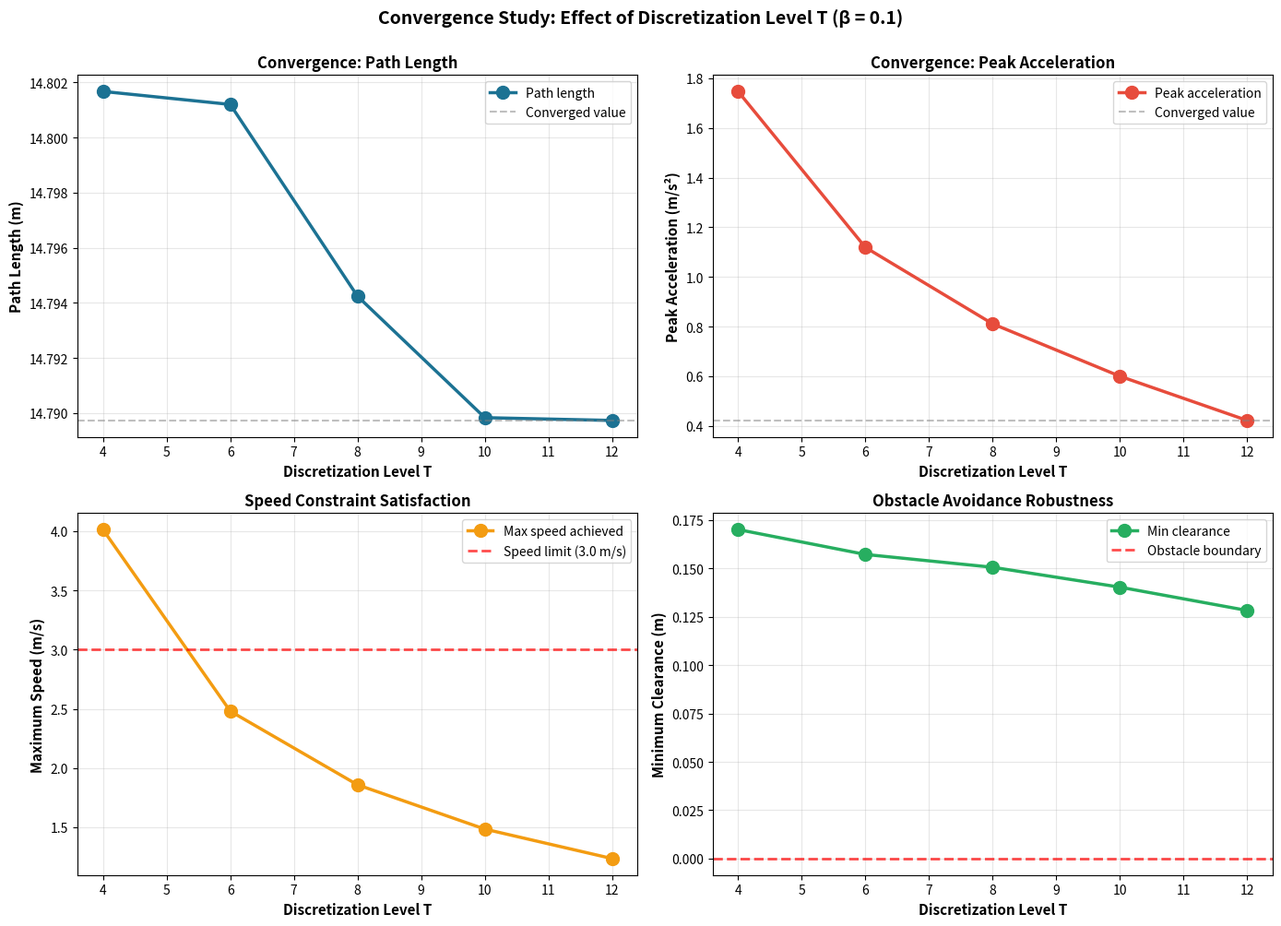
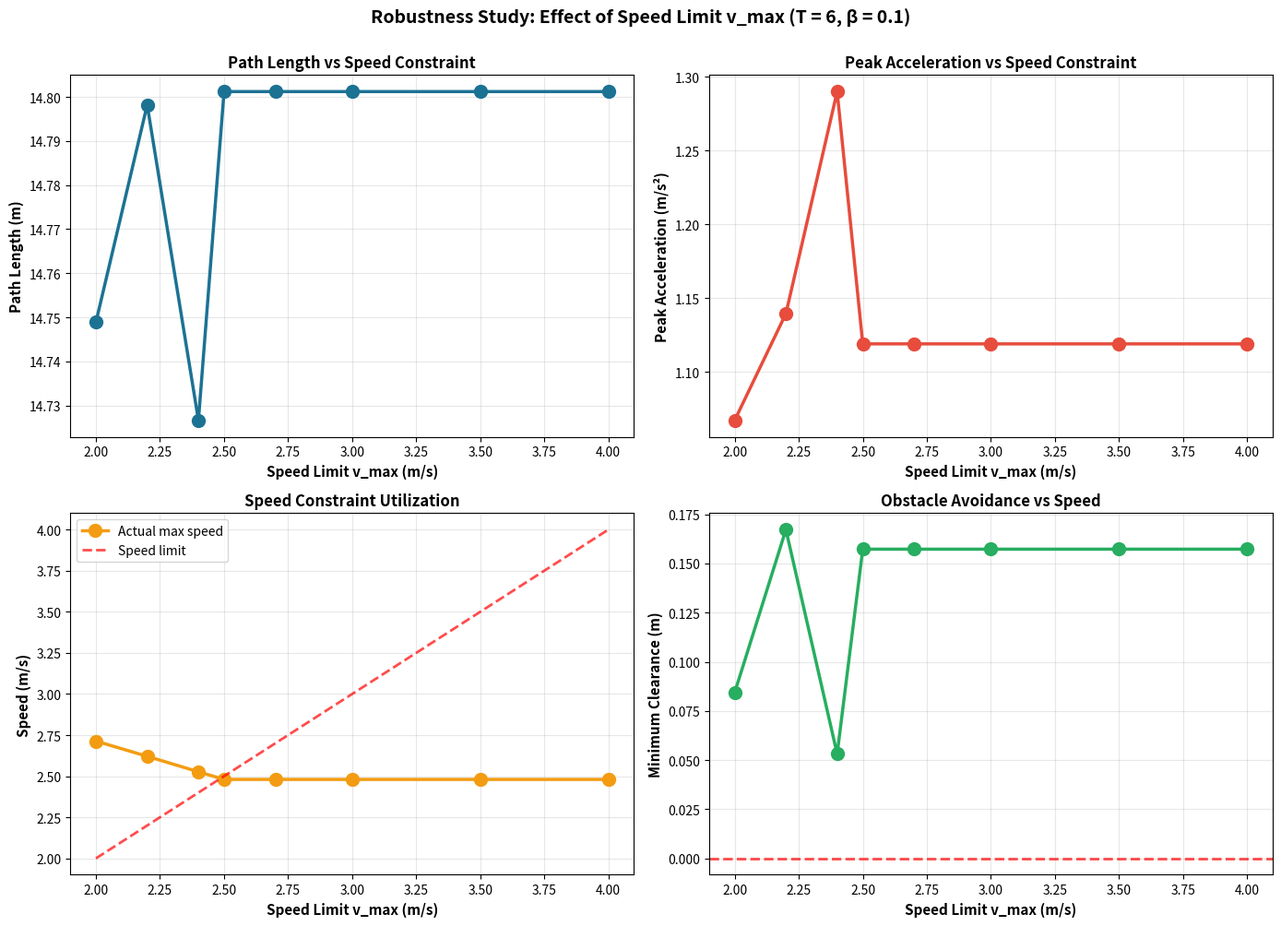

Write the Python code that produced these figures, in order.
"""
Convergence Study: Effect of Discretization (T) and Speed Limits (v_max)
Shows robustness of solution across parameter variations
"""

import numpy as np
import matplotlib.pyplot as plt
from scipy.optimize import minimize, LinearConstraint, NonlinearConstraint
import pandas as pd

# ============================================================================
# CORE OPTIMIZATION FUNCTION
# ============================================================================

def solve_trajectory(T, beta=0.1, v_max=3.0, x_start=np.array([0, 0]), 
                     x_goal=np.array([10, 10]), obs_center=np.array([5, 5]), 
                     obs_radius=2.0):
    """Solve trajectory optimization for given T and v_max"""
    
    # Initial guess
    t_norm = np.linspace(0, 1, T+1)
    side_amplitude = 3.0
    x0_init = (x_start[0] + t_norm * (x_goal[0] - x_start[0]) + 
               side_amplitude * np.sin(np.pi * t_norm))
    y0_init = (x_start[1] + t_norm * (x_goal[1] - x_start[1]) - 
               side_amplitude * np.sin(np.pi * t_norm))
    z0 = np.concatenate([x0_init, y0_init])
    
    # Speed constraint
    def speed_const(z):
        x = z[:T+1]
        y = z[T+1:]
        return np.array([(x[t+1]-x[t])**2 + (y[t+1]-y[t])**2 for t in range(T)])
    
    # Obstacle constraint with interpolation
    safety_margin = 0.1
    effective_radius = obs_radius + safety_margin
    
    def obs_const(z):
        x = z[:T+1]
        y = z[T+1:]
        dists = []
        for t in range(T+1):
            dist_sq = (x[t]-obs_center[0])**2 + (y[t]-obs_center[1])**2
            dists.append(dist_sq - effective_radius**2)
        n_interp = 4
        for t in range(T):
            for i in range(1, n_interp + 1):
                alpha = i / (n_interp + 1)
                px = (1 - alpha) * x[t] + alpha * x[t+1]
                py = (1 - alpha) * y[t] + alpha * y[t+1]
                dist_sq = (px-obs_center[0])**2 + (py-obs_center[1])**2
                dists.append(dist_sq - effective_radius**2)
        return np.array(dists)
    
    # Boundary constraints
    A_eq = np.zeros((4, 2*(T+1)))
    A_eq[0, 0] = 1
    A_eq[1, T+1] = 1
    A_eq[2, T] = 1
    A_eq[3, 2*T+1] = 1
    eq_values = np.array([x_start[0], x_start[1], x_goal[0], x_goal[1]])
    
    n_interp = 4
    n_constraints = (T+1) + T * n_interp
    
    constraints = [
        LinearConstraint(A_eq, eq_values, eq_values),
        NonlinearConstraint(speed_const, -np.inf, np.full(T, v_max**2)),
        NonlinearConstraint(obs_const, np.zeros(n_constraints), np.full(n_constraints, np.inf))
    ]
    
    result = minimize(
        lambda z: compute_objective(z, T, beta),
        z0, method='SLSQP', constraints=constraints,
        options={'maxiter': 500, 'ftol': 1e-10, 'maxev': 2000}
    )
    
    return result, T


def compute_objective(z, T, beta):
    x = z[:T+1]
    y = z[T+1:]
    path_length = sum((x[t+1]-x[t])**2 + (y[t+1]-y[t])**2 for t in range(T))
    accel = sum((x[t+1]-2*x[t]+x[t-1])**2 + (y[t+1]-2*y[t]+y[t-1])**2 for t in range(1, T))
    return path_length + beta * accel


def compute_metrics(result, T):
    """Extract all metrics from optimized trajectory"""
    x = result.x[:T+1]
    y = result.x[T+1:]
    
    # Path length
    path_len = sum(np.sqrt((x[t+1]-x[t])**2 + (y[t+1]-y[t])**2) for t in range(T))
    
    # Peak acceleration
    accels = [np.sqrt((x[t+1]-2*x[t]+x[t-1])**2 + (y[t+1]-2*y[t]+y[t-1])**2) 
              for t in range(1, T)]
    peak_accel = max(accels) if accels else 0
    
    # Max speed
    speeds = [np.sqrt((x[t+1]-x[t])**2 + (y[t+1]-y[t])**2) for t in range(T)]
    max_speed = max(speeds)
    
    # Min clearance from obstacle
    obs_center = np.array([5, 5])
    clearances = [np.sqrt((x[t]-obs_center[0])**2 + (y[t]-obs_center[1])**2) - 2.0 
                  for t in range(T+1)]
    min_clearance = min(clearances)
    
    return {
        'path_length': path_len,
        'peak_accel': peak_accel,
        'max_speed': max_speed,
        'min_clearance': min_clearance,
        'objective': result.fun,
        'iterations': result.nit,
        'converged': result.success
    }


# ============================================================================
# STUDY 1: VARYING T (Discretization Convergence)
# ============================================================================

print("="*80)
print("STUDY 1: Convergence with Discretization Level T")
print("="*80)

T_values = [4, 6, 8, 10, 12]
beta = 0.1
results_T = {}

for T in T_values:
    result, _ = solve_trajectory(T, beta=beta)
    metrics = compute_metrics(result, T)
    results_T[T] = metrics
    print(f"\nT = {T} waypoints:")
    print(f"  Path length:    {metrics['path_length']:.4f} m")
    print(f"  Peak accel:     {metrics['peak_accel']:.4f} m/s²")
    print(f"  Max speed:      {metrics['max_speed']:.4f} m/s")
    print(f"  Min clearance:  {metrics['min_clearance']:.4f} m")
    print(f"  Objective:      {metrics['objective']:.4f}")
    print(f"  Iterations:     {metrics['iterations']}")
    print(f"  Converged:      {metrics['converged']}")

# ============================================================================
# STUDY 2: VARYING v_max (Speed Constraints)
# ============================================================================

print("\n" + "="*80)
print("STUDY 2: Robustness to Speed Limit Variations")
print("="*80)

v_max_values = [2.0, 2.2, 2.4, 2.5, 2.7, 3.0, 3.5, 4.0]
T = 6  # Use fixed T from original project
results_vmax = {}

for v_max in v_max_values:
    result, _ = solve_trajectory(T, beta=beta, v_max=v_max)
    metrics = compute_metrics(result, T)
    results_vmax[v_max] = metrics
    print(f"\nv_max = {v_max:.1f} m/s:")
    print(f"  Path length:    {metrics['path_length']:.4f} m")
    print(f"  Peak accel:     {metrics['peak_accel']:.4f} m/s²")
    print(f"  Max speed used: {metrics['max_speed']:.4f} m/s")
    print(f"  Min clearance:  {metrics['min_clearance']:.4f} m")
    print(f"  Objective:      {metrics['objective']:.4f}")
    print(f"  Converged:      {metrics['converged']}")

# ============================================================================
# VISUALIZATION 1: Convergence with T
# ============================================================================

fig, axes = plt.subplots(2, 2, figsize=(14, 10))

T_list = sorted(results_T.keys())
path_lens = [results_T[T]['path_length'] for T in T_list]
peak_accels = [results_T[T]['peak_accel'] for T in T_list]
max_speeds = [results_T[T]['max_speed'] for T in T_list]
min_clears = [results_T[T]['min_clearance'] for T in T_list]

# Path length convergence
ax = axes[0, 0]
ax.plot(T_list, path_lens, 'o-', linewidth=2.5, markersize=10, color='#1C7293', label='Path length')
ax.axhline(y=path_lens[-1], color='gray', linestyle='--', alpha=0.5, label='Converged value')
ax.set_xlabel('Discretization Level T', fontsize=11, fontweight='bold')
ax.set_ylabel('Path Length (m)', fontsize=11, fontweight='bold')
ax.set_title('Convergence: Path Length', fontsize=12, fontweight='bold')
ax.grid(True, alpha=0.3)
ax.legend()

# Peak acceleration convergence
ax = axes[0, 1]
ax.plot(T_list, peak_accels, 'o-', linewidth=2.5, markersize=10, color='#E74C3C', label='Peak acceleration')
ax.axhline(y=peak_accels[-1], color='gray', linestyle='--', alpha=0.5, label='Converged value')
ax.set_xlabel('Discretization Level T', fontsize=11, fontweight='bold')
ax.set_ylabel('Peak Acceleration (m/s²)', fontsize=11, fontweight='bold')
ax.set_title('Convergence: Peak Acceleration', fontsize=12, fontweight='bold')
ax.grid(True, alpha=0.3)
ax.legend()

# Max speed convergence
ax = axes[1, 0]
ax.plot(T_list, max_speeds, 'o-', linewidth=2.5, markersize=10, color='#F39C12', label='Max speed achieved')
ax.axhline(y=3.0, color='red', linestyle='--', alpha=0.7, linewidth=2, label='Speed limit (3.0 m/s)')
ax.set_xlabel('Discretization Level T', fontsize=11, fontweight='bold')
ax.set_ylabel('Maximum Speed (m/s)', fontsize=11, fontweight='bold')
ax.set_title('Speed Constraint Satisfaction', fontsize=12, fontweight='bold')
ax.grid(True, alpha=0.3)
ax.legend()

# Min clearance convergence
ax = axes[1, 1]
ax.plot(T_list, min_clears, 'o-', linewidth=2.5, markersize=10, color='#27AE60', label='Min clearance')
ax.axhline(y=0.0, color='red', linestyle='--', alpha=0.7, linewidth=2, label='Obstacle boundary')
ax.set_xlabel('Discretization Level T', fontsize=11, fontweight='bold')
ax.set_ylabel('Minimum Clearance (m)', fontsize=11, fontweight='bold')
ax.set_title('Obstacle Avoidance Robustness', fontsize=12, fontweight='bold')
ax.grid(True, alpha=0.3)
ax.legend()

plt.suptitle(f'Convergence Study: Effect of Discretization Level T (β = {beta})', 
             fontsize=14, fontweight='bold', y=1.0)
plt.tight_layout()
plt.savefig('convergence_T.png', dpi=150, bbox_inches='tight')
print("\n✓ Convergence plot (T) saved")
plt.close()

# ============================================================================
# VISUALIZATION 2: Robustness to Speed Limits
# ============================================================================

fig, axes = plt.subplots(2, 2, figsize=(14, 10))

vmax_list = sorted(results_vmax.keys())
path_lens_v = [results_vmax[v]['path_length'] for v in vmax_list]
peak_accels_v = [results_vmax[v]['peak_accel'] for v in vmax_list]
max_speeds_v = [results_vmax[v]['max_speed'] for v in vmax_list]
min_clears_v = [results_vmax[v]['min_clearance'] for v in vmax_list]

# Path length vs speed limit
ax = axes[0, 0]
ax.plot(vmax_list, path_lens_v, 'o-', linewidth=2.5, markersize=10, color='#1C7293')
ax.set_xlabel('Speed Limit v_max (m/s)', fontsize=11, fontweight='bold')
ax.set_ylabel('Path Length (m)', fontsize=11, fontweight='bold')
ax.set_title('Path Length vs Speed Constraint', fontsize=12, fontweight='bold')
ax.grid(True, alpha=0.3)

# Peak acceleration vs speed limit
ax = axes[0, 1]
ax.plot(vmax_list, peak_accels_v, 'o-', linewidth=2.5, markersize=10, color='#E74C3C')
ax.set_xlabel('Speed Limit v_max (m/s)', fontsize=11, fontweight='bold')
ax.set_ylabel('Peak Acceleration (m/s²)', fontsize=11, fontweight='bold')
ax.set_title('Peak Acceleration vs Speed Constraint', fontsize=12, fontweight='bold')
ax.grid(True, alpha=0.3)

# Actual max speed vs limit
ax = axes[1, 0]
ax.plot(vmax_list, max_speeds_v, 'o-', linewidth=2.5, markersize=10, color='#F39C12', label='Actual max speed')
ax.plot(vmax_list, vmax_list, '--', linewidth=2, color='red', alpha=0.7, label='Speed limit')
ax.set_xlabel('Speed Limit v_max (m/s)', fontsize=11, fontweight='bold')
ax.set_ylabel('Speed (m/s)', fontsize=11, fontweight='bold')
ax.set_title('Speed Constraint Utilization', fontsize=12, fontweight='bold')
ax.grid(True, alpha=0.3)
ax.legend()

# Min clearance vs speed limit
ax = axes[1, 1]
ax.plot(vmax_list, min_clears_v, 'o-', linewidth=2.5, markersize=10, color='#27AE60')
ax.axhline(y=0.0, color='red', linestyle='--', alpha=0.7, linewidth=2)
ax.set_xlabel('Speed Limit v_max (m/s)', fontsize=11, fontweight='bold')
ax.set_ylabel('Minimum Clearance (m)', fontsize=11, fontweight='bold')
ax.set_title('Obstacle Avoidance vs Speed', fontsize=12, fontweight='bold')
ax.grid(True, alpha=0.3)

plt.suptitle(f'Robustness Study: Effect of Speed Limit v_max (T = {T}, β = {beta})', 
             fontsize=14, fontweight='bold', y=1.0)
plt.tight_layout()
plt.savefig('robustness_vmax.png', dpi=150, bbox_inches='tight')
print("✓ Robustness plot (v_max) saved")
plt.close()

# ============================================================================
# SUMMARY TABLE
# ============================================================================

print("\n" + "="*80)
print("SUMMARY TABLE: Convergence with T")
print("="*80)

df_T = pd.DataFrame(results_T).T
print(df_T.to_string())

print("\n" + "="*80)
print("SUMMARY TABLE: Robustness to v_max")
print("="*80)

df_vmax = pd.DataFrame(results_vmax).T
print(df_vmax.to_string())

print("\n✓ All studies complete")
